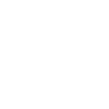
t = 0.00 s
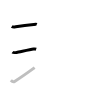
t = 2.25 s
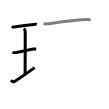
t = 4.50 s
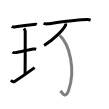
t = 6.50 s
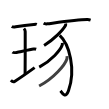
t = 8.75 s
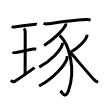
t = 11.00 s

The animated SVG that drew these frames (rendered in a browser with its animation timeline set to each time). Animation: 11 SMIL elements (animate=11); one cycle of 11.00 s.

<svg width="109px" height="109px" viewBox="0 0 px 109px" xmlns="http://www.w3.org/2000/svg" xmlns:xlink="http://www.w3.org/1999/xlink" xml:space="preserve" version="1.1"  baseProfile="full">
<path d="M11.75,26.47c0.53,0.33,3.4,0.4,3.94,0.3c2.49-0.44,12.13-1.85,18.11-2.33c0.82-0.07,2.33-0.23,3.01,0.04" style="fill:none;stroke:black;stroke-width:3;opacity:0">
  <animate attributeType="CSS" attributeName="opacity" from="0" to="1" begin="0s" dur="1s" repeatCount="0" fill="freeze" />
</path>
<path d="M12.47,52.12c0.47,0.36,3.76,0.41,4.23,0.33c2.74-0.47,13.07-2.88,16.87-3.39c0.58-0.08,1.71-0.15,2.59,0.17" style="fill:none;stroke:black;stroke-width:3;opacity:0">
  <animate attributeType="CSS" attributeName="opacity" from="0" to="1" begin="1s" dur="1s" repeatCount="0" fill="freeze" />
</path>
<path d="M10.86,80.32c1.1,1.15,2.97,1.65,3.74,1.15c4.95-3.17,12.47-8.36,20.02-13.84" style="fill:none;stroke:black;stroke-width:3;opacity:0">
  <animate attributeType="CSS" attributeName="opacity" from="0" to="1" begin="2s" dur="1s" repeatCount="0" fill="freeze" />
</path>
<path d="M23.95,28.48c0.74,0.78,1.25,2.46,1.25,3.08c0,5.27,0.04,39.04-0.1,42.53" style="fill:none;stroke:black;stroke-width:3;opacity:0">
  <animate attributeType="CSS" attributeName="opacity" from="0" to="1" begin="3s" dur="1s" repeatCount="0" fill="freeze" />
</path>
<path d="M43.58,23.28c0.96,0.54,2.73,0.66,3.69,0.54c6.9-0.85,29.11-4.05,39.96-4.28c1.6-0.03,2.57,0.26,3.37,0.53" style="fill:none;stroke:black;stroke-width:3;opacity:0">
  <animate attributeType="CSS" attributeName="opacity" from="0" to="1" begin="4s" dur="1s" repeatCount="0" fill="freeze" />
</path>
<path d="M65.6,23.49c0.06,0.52,0.27,1.41-0.12,2.09c-2.67,4.63-11.21,13.65-21.4,19.96" style="fill:none;stroke:black;stroke-width:3;opacity:0">
  <animate attributeType="CSS" attributeName="opacity" from="0" to="1" begin="5s" dur="1s" repeatCount="0" fill="freeze" />
</path>
<path d="M59.68,35.43c9.54,8.54,16.42,33.7,8.8,55.37c-3.08,8.74-7.02,1.06-7.93,0.06" style="fill:none;stroke:black;stroke-width:3;opacity:0">
  <animate attributeType="CSS" attributeName="opacity" from="0" to="1" begin="6s" dur="1s" repeatCount="0" fill="freeze" />
</path>
<path d="M62.34,42.79c0.06,0.57,0.14,1.48-0.13,2.3c-1.58,4.86-10.62,15.52-23,22.05" style="fill:none;stroke:black;stroke-width:3;opacity:0">
  <animate attributeType="CSS" attributeName="opacity" from="0" to="1" begin="7s" dur="1s" repeatCount="0" fill="freeze" />
</path>
<path d="M67.03,56.08c0.08,0.7,0.17,1.82-0.16,2.83c-1.9,5.97-12.82,19.06-27.75,27.08" style="fill:none;stroke:black;stroke-width:3;opacity:0">
  <animate attributeType="CSS" attributeName="opacity" from="0" to="1" begin="8s" dur="1s" repeatCount="0" fill="freeze" />
</path>
<path d="M86.89,34.73c0.04,0.41,0.09,1.05-0.09,1.64c-1.09,3.45-7.38,11.03-15.97,15.67" style="fill:none;stroke:black;stroke-width:3;opacity:0">
  <animate attributeType="CSS" attributeName="opacity" from="0" to="1" begin="9s" dur="1s" repeatCount="0" fill="freeze" />
</path>
<path d="M70.09,52.04c3.73,4.14,20.1,23.71,24.15,27.78c1.38,1.38,2.55,1.97,3.93,2.36" style="fill:none;stroke:black;stroke-width:3;opacity:0">
  <animate attributeType="CSS" attributeName="opacity" from="0" to="1" begin="10s" dur="1s" repeatCount="0" fill="freeze" />
</path>
</svg>
